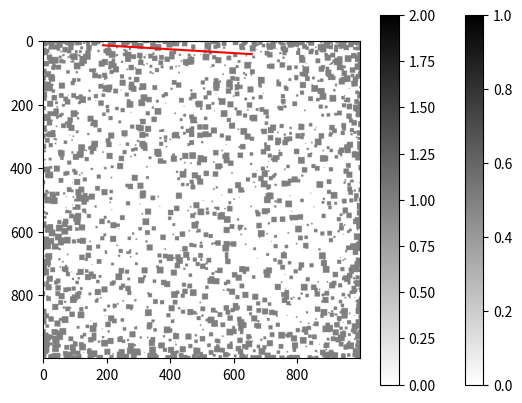

Here is the Python script that generated this plot:
import numpy as np
import math
import scipy.ndimage as ndi
from scipy.ndimage import gaussian_filter
import matplotlib.pyplot as plt
import matplotlib.image as mpimg
import heapq
import json


class args:
    SEED = 69
    num_maps = 1
    anwser = 'Ben_data/key'
    pieces = 'Ben_data/pieces'
    DEBUG_PYPLOT = False
    num_smap = 1
    samp_size = 100

    TERRAIN_SIZE = 100.0
    OBSTACLE_SIZE_RANGE = (1, 10)
    TERRAIN_POPULATION = 2100
    GRAIN = 10
    GAUSS_SIGMA = 1.2
    RELATIVE_BASE_DISTANCE = 8.0
    TOLERANCE_STEP = 0.2

    OBSTACLE_VALUE = 1
    BASE_VALUE = 2
    ACCESSIBLE_VALUE = 3

np.random.seed(args.SEED)


def clamp(value, minim=0, maxim=(round(args.TERRAIN_SIZE) * args.GRAIN) - 1):
    return max(minim, min(value, maxim))

def spawn_square(grid, pos, size, val):
    for i in range(-size, size + 1):
        for j in range(-size, size + 1):
            grid[clamp(pos[0] + i, maxim=round(grid.shape[0]) - 1)][clamp(pos[1] + j, maxim=round(grid.shape[1]) - 1)] = val
def BitMap(shape, obstacle_size_range=(1, 3)) -> np.ndarray:
    """ Populate a map with obstacles distributed using beta distribution (a=.6, b=.6)
    :param shape:
    :param obstacle_size_range:
    :return:
    """
    bit_map = np.zeros(shape=shape, dtype=np.uint8)

    # Spawn obstacles
    for i in range(args.TERRAIN_POPULATION):
        x = round(np.random.beta(.6, .6) * shape[0])
        y = round(np.random.beta(.6, .6) * shape[1])
        size = round(np.random.uniform(obstacle_size_range[0], obstacle_size_range[1]))

        spawn_square(bit_map, (x, y), size, args.OBSTACLE_VALUE)

    return bit_map


def dijkstra(array, start):
    rows, cols = array.shape
    visited = np.zeros(array.shape, dtype=bool)
    distances = np.full(array.shape, np.inf)
    distances[start] = 0
    priority_queue = [(0, start)]

    while priority_queue:
        current_distance, (current_row, current_col) = heapq.heappop(priority_queue)

        if visited[current_row, current_col]:
            continue

        visited[current_row, current_col] = True

        for dr, dc in [(1, 0), (-1, 0), (0, 1), (0, -1)]:
            new_row, new_col = current_row + dr, current_col + dc

            if 0 <= new_row < rows and 0 <= new_col < cols and not visited[new_row, new_col]:
                # Check if the cell is not an obstacle
                if array[new_row, new_col] != args.OBSTACLE_VALUE:
                    distance = current_distance + 1  # Assuming uniform weight for edges
                    if distance < distances[new_row, new_col]:
                        distances[new_row, new_col] = distance
                        heapq.heappush(priority_queue, (distance, (new_row, new_col)))

    return distances

def numpy_array_to_graph(array):
    rows, cols = array.shape
    graph = {}

    for i in range(rows):
        for j in range(cols):
            if array[i][j] == 0:
                graph[(i, j)] = {}
                # Check neighbors
                for dx, dy in [(1, 0), (-1, 0), (0, 1), (0, -1)]:
                    x, y = i + dx, j + dy
                    if 0 <= x < rows and 0 <= y < cols and array[x][y] == 0:
                        graph[(i, j)][(x, y)] = 1  # Assuming uniform weight for edges

    return graph

def plot_grid(array, path=None):
    plt.imshow(array, cmap='binary')
    plt.colorbar()

    # Plot path
    if path is not None:
        plt.plot([point[1] for point in path], [point[0] for point in path], color='red')

    plt.show()


def shortest_path(array, start_point, end_point):
    distances = dijkstra(array, start_point)

    # Find shortest path
    current_point = end_point
    shortest_path = [current_point]
    next_point = start_point
    while current_point != start_point:
        min_neighbor_distance = np.inf
        for dr, dc in [(1, 0), (-1, 0), (0, 1), (0, -1)]:
            neighbor_row, neighbor_col = current_point[0] + dr, current_point[1] + dc
            if 0 <= neighbor_row < 100 and 0 <= neighbor_col < 100 and distances[
                neighbor_row, neighbor_col] < min_neighbor_distance:
                min_neighbor_distance = distances[neighbor_row, neighbor_col]
                next_point = (neighbor_row, neighbor_col)
        shortest_path.append(next_point)
        current_point = next_point

    return shortest_path

def get_sample(full_arr, smapsize):    # Generate random indices to extract a 20x20 subarray
    start_row = np.random.randint(0, 1000 - smapsize)  # To ensure the subarray fits within the array
    start_col = np.random.randint(0, 1000 - smapsize)
    end_row = start_row + smapsize
    end_col = start_col + smapsize
    subarray = full_arr[start_row:end_row, start_col:end_col]
    return subarray


# def DFS(grid, start, goal):
#     visited = [[False for _ in range(bit_map_accessible.shape[0])] for _ in range(bit_map_accessible.shape[1])]
#
#     return dfs(grid, start[0], start[1], goal, visited)
# def dfs(grid, x, y, goal, visited):
#     if (x, y) == goal:
#         return [goal]
#     visited[x][y] = True
#     best = []
#     for x2, y2 in ((x + 1, y), (x - 1, y), (x, y + 1), (x, y - 1)):
#         if not 0 <= x2 < grid.shape[0] or not 0 <= y2 < grid.shape[1] or visited[x2][y2] or bit_map_accessible[x2][y2] != args.ACCESSIBLE_VALUE:
#             continue
#         distance = math.sqrt((x2 - goal[0]) ** 2 + (y2 - goal[1]) ** 2)
#         if distance > math.sqrt((x - goal[0]) ** 2 + (y - goal[1]) ** 2):
#             #gets stuck at local maximums because of this
#             continue
#         best.append((distance, x2, y2))
#     if best:
#         go_to = min(best)
#     else:
#         return [None]
#     del best
#     return [(x, y)] + dfs(grid, go_to[1], go_to[2], goal, visited)


""" Main
"""
if __name__ == "__main__":
    name = []
    for gen in range(args.num_maps):
        bit_map = BitMap(
            (math.ceil(args.TERRAIN_SIZE) * args.GRAIN, math.ceil(args.TERRAIN_SIZE) * args.GRAIN),
            obstacle_size_range=args.OBSTACLE_SIZE_RANGE
        )


        # Establish and highlight valid routes
        bit_map_gauss = gaussian_filter(bit_map.astype('float32'), sigma=args.GAUSS_SIGMA)
        bit_map_accessible = np.zeros((bit_map.shape[0], bit_map.shape[1]), dtype=np.uint8)
        bit_map_accessible[bit_map_gauss < 0.1] = args.ACCESSIBLE_VALUE
        bit_map_access_labeled, n_labels = ndi.label(bit_map_accessible)

        # Highlight and find valid base locations (favors open areas; NOT OPTIMAL)
        row_ratings = np.argmin(bit_map_gauss, 1)
        column_ratings = np.argmin(bit_map_gauss, 0)
        candidates = []
        for i, j in enumerate(row_ratings):
            candidates.append((i, j))
            bit_map_gauss[i][j] = args.ACCESSIBLE_VALUE
        for i, j in enumerate(column_ratings):
            candidates.append((j, i))
            bit_map_gauss[j][i] = args.ACCESSIBLE_VALUE

        # Filter through candidate locations and collect valid pairs (must meet a minimum distance and be connected)
        best_candidates = []
        tolerance = args.RELATIVE_BASE_DISTANCE * args.GRAIN       # TODO: Randomize with favor to higher distances
        while not best_candidates:
            for i, cand1 in enumerate(candidates):
                for cand2 in candidates[i:]:
                    # Check if euclidian distance is within tolerance
                    eucl_distance = math.sqrt((cand1[0] - cand2[0]) ** 2 + (cand1[1] - cand2[1]) ** 2)

                    # Connected component labelling to determine connectivity of two candidates
                    connected = bit_map_access_labeled[cand1[0]][cand1[1]] == bit_map_access_labeled[cand2[0]][cand2[1]]

                    if eucl_distance >= tolerance and connected:
                        best_candidates.append((eucl_distance, cand1, cand2))

            tolerance -= args.TOLERANCE_STEP        # If candidates are not found, decrease the tolerated base distance

        # Spawn the candidate pair with the greatest distance apart
        # _, spawn_A, spawn_B = max(best_candidates)

        # Choose a random candidate
        _, spawn_A, spawn_B = best_candidates[np.random.choice(len(best_candidates))]

        spawn_square(bit_map, spawn_A, 1, args.BASE_VALUE)
        spawn_square(bit_map, spawn_B, 1, args.BASE_VALUE)

        path = shortest_path(bit_map, spawn_A, spawn_B)

        for i in range(args.num_smap):
            piece = get_sample(bit_map, args.samp_size)
            plot_grid(piece)

        if args.DEBUG_PYPLOT:
            fig, axis = plt.subplots(2, 2)
            axis[0, 0].imshow(bit_map)
            axis[0, 0].axis('off')
            axis[0, 0].set_title("Final Map", fontsize=10, fontweight='bold')
            axis[0, 1].imshow(bit_map_gauss)
            axis[0, 1].axis('off')
            axis[0, 1].set_title("Gaussian w/ valid base spawns", fontsize=10, fontweight='bold')
            axis[1, 0].imshow(bit_map_accessible)
            axis[1, 0].axis('off')
            axis[1, 0].set_title("Accessibility Map", fontsize=10, fontweight='bold')
            axis[1, 1].imshow(bit_map_access_labeled)
            axis[1, 1].axis('off')
            axis[1, 1].set_title("Accessibility w/ CC Labeling", fontsize=10, fontweight='bold')
            plt.show()
        else:
            # pass
            # mpimg.imsave(args.DATA_DIR + f'map{gen}.png', bit_map)
            # print(type(bit_map), type(path))
            plot_grid(bit_map, path)
            # np.savez(args.anwser + f'map{gen}.npz', bit_map=bit_map, path=path)

